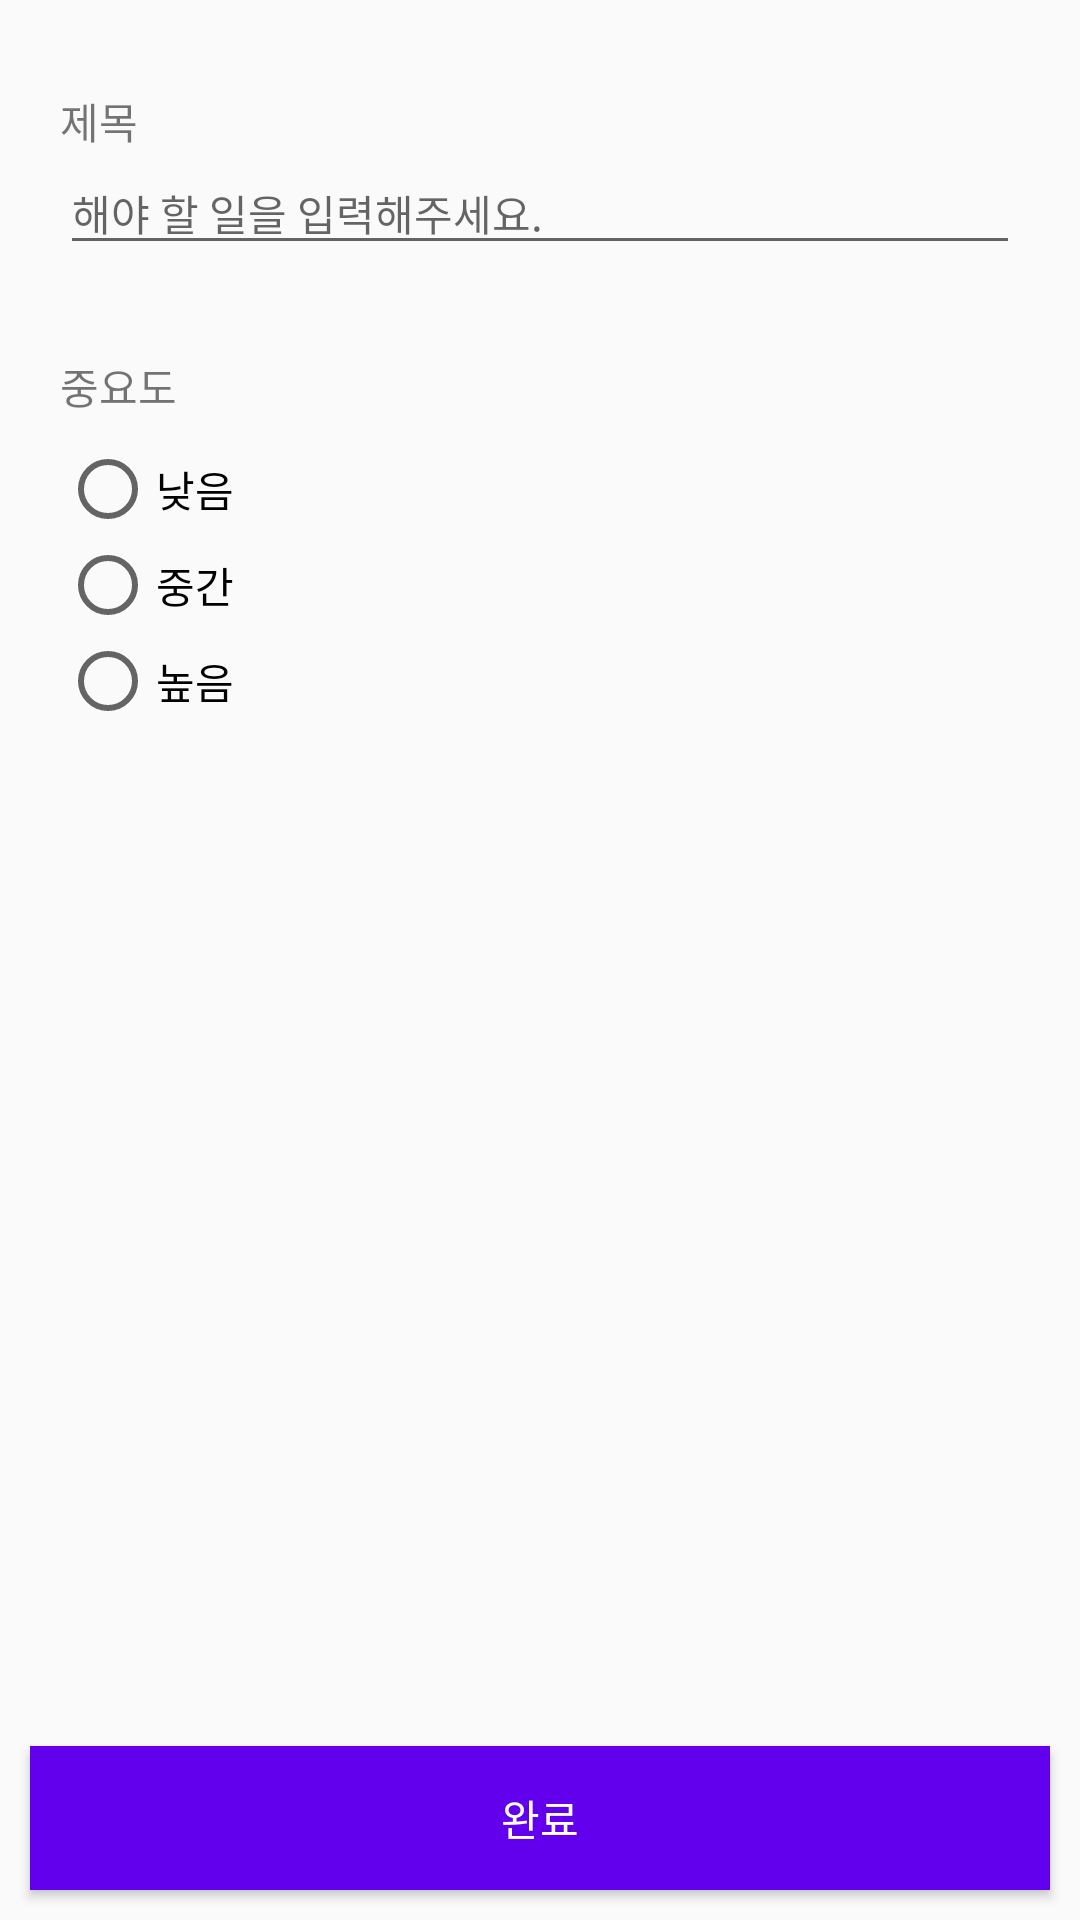

Here is an Android app screen rendered from its layout file. Give the layout XML and the strings, colors and styles it references.
<!-- AndroidManifest.xml: activity theme Theme.AppCompat.Light.NoActionBar -->
<!-- res/layout/activity_add_todo.xml -->
<?xml version="1.0" encoding="utf-8"?>
<androidx.constraintlayout.widget.ConstraintLayout xmlns:android="http://schemas.android.com/apk/res/android"
    xmlns:app="http://schemas.android.com/apk/res-auto"
    xmlns:tools="http://schemas.android.com/tools"
    android:id="@+id/main"
    android:layout_width="match_parent"
    android:layout_height="match_parent"
    tools:context=".AddTodoActivity">

    <TextView
        android:id="@+id/tv_title"
        android:layout_width="wrap_content"
        android:layout_height="wrap_content"
        android:text="@string/title"
        app:layout_constraintStart_toStartOf="parent"
        app:layout_constraintTop_toTopOf="parent"
        android:layout_marginStart="20dp"
        android:layout_marginTop="30dp"
        />

    <EditText
        android:id="@+id/edt_title"
        android:layout_width="match_parent"
        android:layout_height="wrap_content"
        app:layout_constraintTop_toBottomOf="@+id/tv_title"
        android:layout_marginHorizontal="20dp"
        android:hint="@string/hint_title"
        android:textSize="14sp"
    />

    <TextView
        android:id="@+id/tv_importance"
        android:layout_width="wrap_content"
        android:layout_height="wrap_content"
        android:text="@string/importance"
        android:layout_marginStart="20dp"
        android:layout_marginTop="30dp"
        app:layout_constraintTop_toBottomOf="@+id/edt_title"
        app:layout_constraintStart_toStartOf="parent"
        />

    <RadioGroup
        android:id="@+id/radio_group"
        android:layout_width="match_parent"
        android:layout_height="wrap_content"
        app:layout_constraintStart_toStartOf="parent"
        app:layout_constraintTop_toBottomOf="@id/tv_importance"
        android:layout_marginStart="20dp"
        android:layout_marginTop="8dp"
        >
        
        <RadioButton
            android:id="@+id/btn_low"
            android:layout_width="wrap_content"
            android:layout_height="wrap_content"
            android:text="@string/importance_low" />

        <RadioButton
            android:id="@+id/btn_middle"
            android:layout_width="wrap_content"
            android:layout_height="wrap_content"
            android:text="@string/importance_middle" />

        <RadioButton
            android:id="@+id/btn_high"
            android:layout_width="wrap_content"
            android:layout_height="wrap_content"
            android:text="@string/importance_high" />

    </RadioGroup>

    <Button
        android:id="@+id/btn_complete"
        android:layout_width="match_parent"
        android:layout_height="wrap_content"
        android:text="@string/completion"
        android:background="@color/purple_500"
        android:textColor="@color/white"
        app:layout_constraintBottom_toBottomOf="parent"
        android:layout_margin="10dp"
        />

</androidx.constraintlayout.widget.ConstraintLayout>
<!-- resources referenced by this layout -->
<resources>
  <color name="purple_500">#FF6200EE</color>
  <color name="white">#FFFFFFFF</color>
  <string name="completion">완료</string>
  <string name="hint_title">해야 할 일을 입력해주세요.</string>
  <string name="importance">중요도</string>
  <string name="importance_high">높음</string>
  <string name="importance_low">낮음</string>
  <string name="importance_middle">중간</string>
  <string name="title">제목</string>
</resources>
